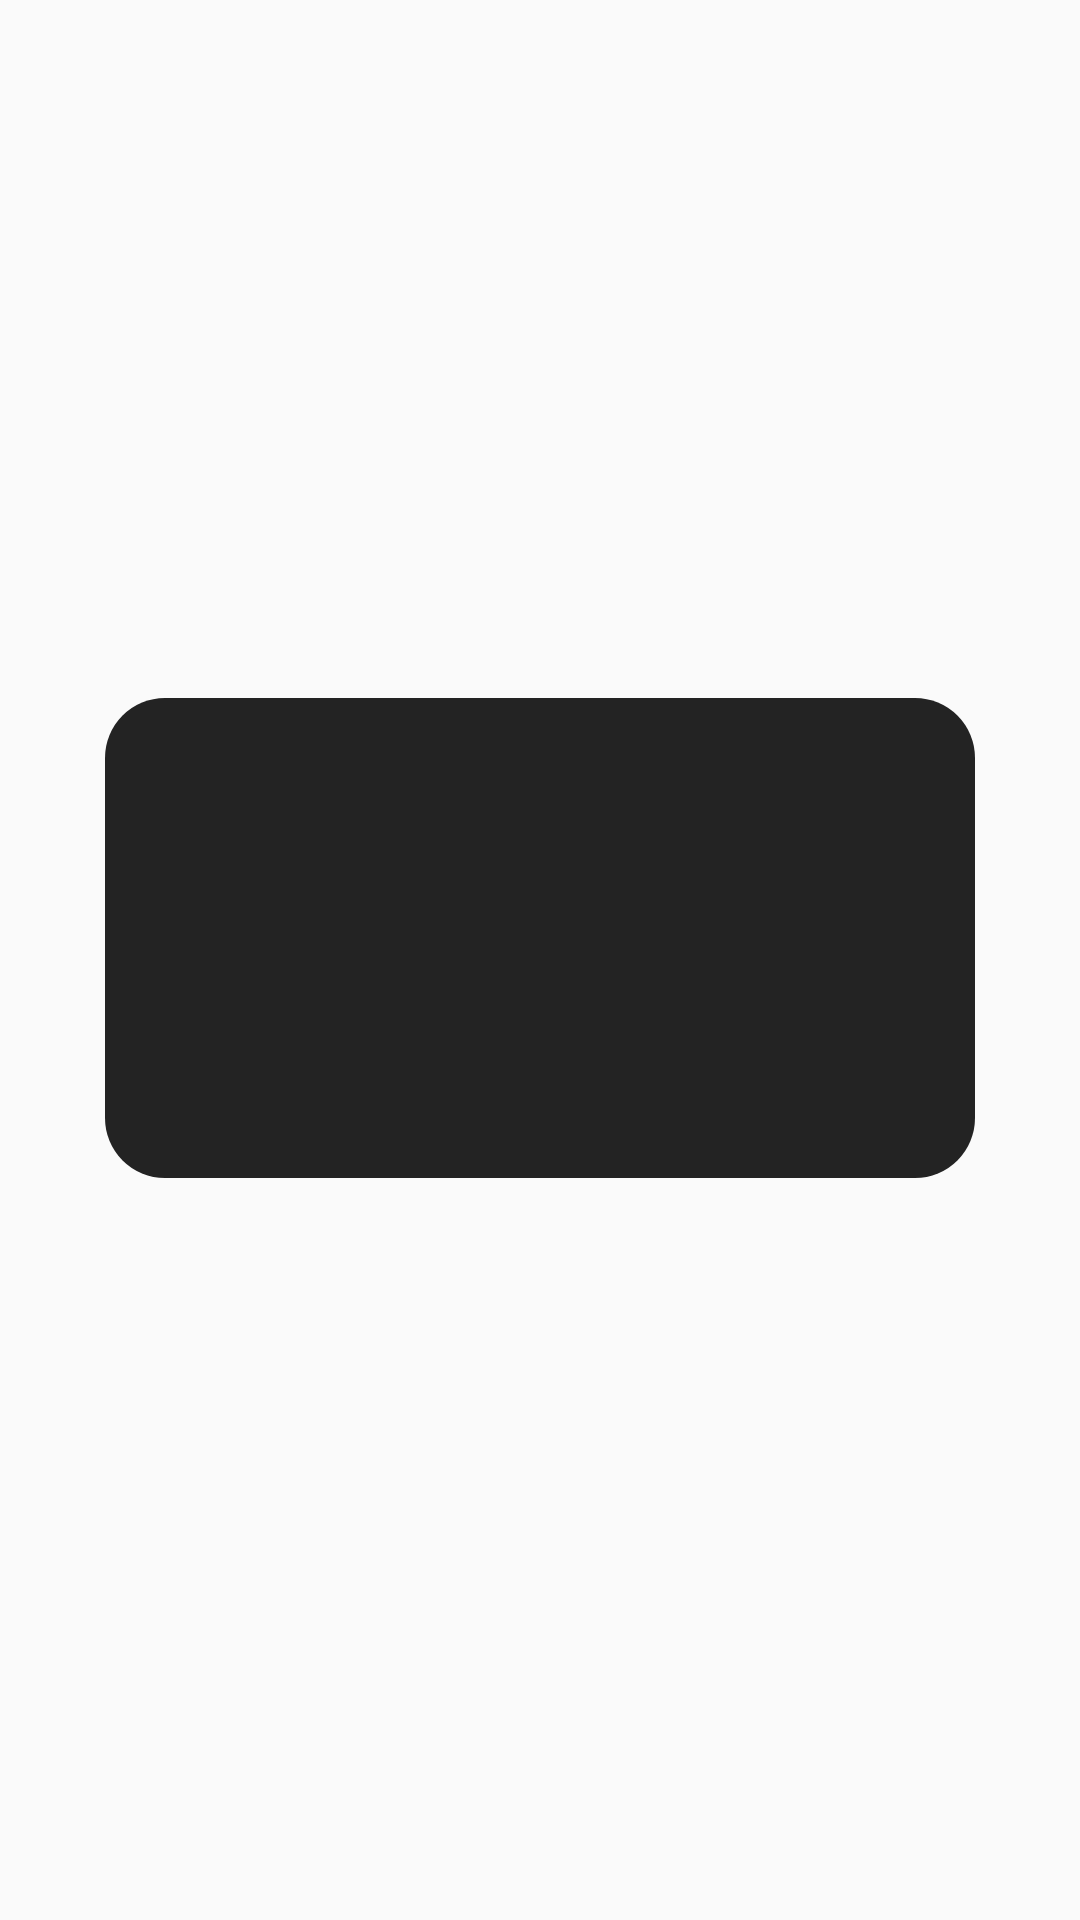

This screen was rendered from an Android layout file. Write that file and the resources it references.
<!-- AndroidManifest.xml: application theme AppTheme -->
<!-- res/layout/favorite_movie_item.xml -->
<?xml version="1.0" encoding="utf-8"?>
<androidx.constraintlayout.widget.ConstraintLayout xmlns:android="http://schemas.android.com/apk/res/android"
    android:layout_width="match_parent"
    android:layout_height="wrap_content"
    xmlns:app="http://schemas.android.com/apk/res-auto">

    <androidx.constraintlayout.widget.ConstraintLayout
        android:layout_width="wrap_content"
        android:layout_height="wrap_content"
        app:layout_constraintTop_toTopOf="parent"
        app:layout_constraintBottom_toBottomOf="parent"
        app:layout_constraintStart_toStartOf="parent"
        app:layout_constraintEnd_toEndOf="parent"
        android:layout_marginBottom="15dp">

        <androidx.constraintlayout.widget.ConstraintLayout
            android:layout_width="match_parent"
            android:layout_height="match_parent"
            android:background="@drawable/rounded_background_light"
            android:paddingVertical="20dp"
            android:paddingHorizontal="20dp">

            <com.google.android.material.imageview.ShapeableImageView
                android:id="@+id/rvFavoriteMovieImage"
                android:layout_width="120dp"
                android:layout_height="120dp"
                android:adjustViewBounds="true"
                android:scaleType="centerInside"
                app:shapeAppearanceOverlay="@style/roundedFavoriteMovieImage"
                app:layout_constraintTop_toTopOf="parent"
                app:layout_constraintBottom_toBottomOf="parent"
                app:layout_constraintStart_toStartOf="parent"/>

            <TextView
                android:id="@+id/rvFavoriteMovieTitle"
                android:layout_width="wrap_content"
                android:layout_height="wrap_content"
                app:layout_constraintTop_toTopOf="parent"
                app:layout_constraintStart_toEndOf="@id/rvFavoriteMovieImage"
                android:textColor="@color/white"
                android:textStyle="bold"
                android:layout_marginStart="10dp"/>

            <TextView
                android:id="@+id/rvFavoriteMovieDescription"
                android:layout_width="120dp"
                android:layout_height="100dp"
                app:layout_constraintBottom_toBottomOf="parent"
                app:layout_constraintStart_toEndOf="@id/rvFavoriteMovieImage"
                app:layout_constraintEnd_toEndOf="parent"
                android:textColor="@color/white"
                android:textSize="12sp"
                android:maxLines="10"
                android:layout_marginStart="10dp"/>
        </androidx.constraintlayout.widget.ConstraintLayout>
    </androidx.constraintlayout.widget.ConstraintLayout>
</androidx.constraintlayout.widget.ConstraintLayout>
<!-- resources referenced by this layout -->
<resources>
  <color name="white">#FFFFFF</color>
  <!-- drawable rounded_background_light (drawable) -->
  <?xml version="1.0" encoding="utf-8"?>
  <ripple android:color="@color/accentLightRipple"
  xmlns:android="http://schemas.android.com/apk/res/android">
  
      <item android:id="@android:id/mask">
          <shape
              android:shape="rectangle"
              android:padding="10dp">
  
              <solid android:color="@color/accentLightRipple"/>
              <corners
                  android:bottomRightRadius="20dp"
                  android:bottomLeftRadius="20dp"
                  android:topLeftRadius="20dp"
                  android:topRightRadius="20dp"/>
          </shape>
      </item>
  
      <item android:id="@android:id/background">
          <shape
              android:shape="rectangle"
              android:padding="10dp">
  
              <corners
                  android:bottomRightRadius="20dp"
                  android:bottomLeftRadius="20dp"
                  android:topLeftRadius="20dp"
                  android:topRightRadius="20dp"/>
              <solid android:color="@color/grayAccentLight"/>
  
          </shape>
      </item>
  </ripple>
  <style name="roundedFavoriteMovieImage" parent="">
          <item name="cornerFamily">rounded</item>
          <item name="cornerSize">20dp</item>
      </style>
  <style name="AppTheme" parent="Theme.AppCompat.Light.NoActionBar">
          
          <item name="colorPrimary">@color/grayAccent</item>
          <item name="colorPrimaryDark">@color/grayAccent</item>
          <item name="colorAccent">@color/colorAccent</item>
          <item name="android:windowSplashscreenContent">@drawable/splash_screen</item>
      </style>
  <color name="accentLightRipple">#323232</color>
  <color name="grayAccentLight">#232323</color>
  <color name="grayAccent">#191919</color>
  <color name="colorAccent">#FFFFFF</color>
  <!-- drawable splash_screen (drawable) -->
  <?xml version="1.0" encoding="utf-8"?>
  <layer-list xmlns:android="http://schemas.android.com/apk/res/android">
  
      <item android:drawable="@color/ic_watchstorm_background"/>
  
      <item>
          <bitmap
              android:src="@mipmap/ic_watchstorm_foreground"
              android:gravity="center"/>
      </item>
  </layer-list>
  <color name="ic_watchstorm_background">#272727</color>
</resources>
